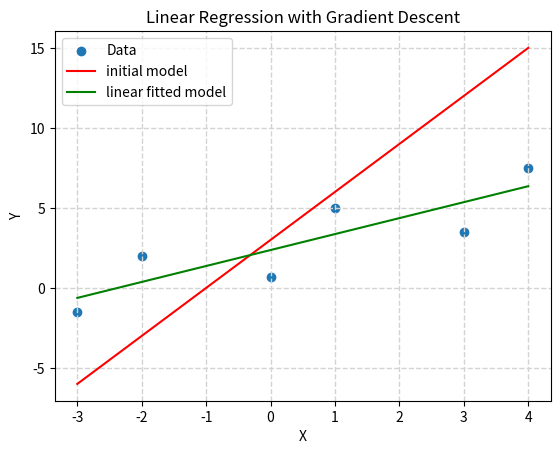
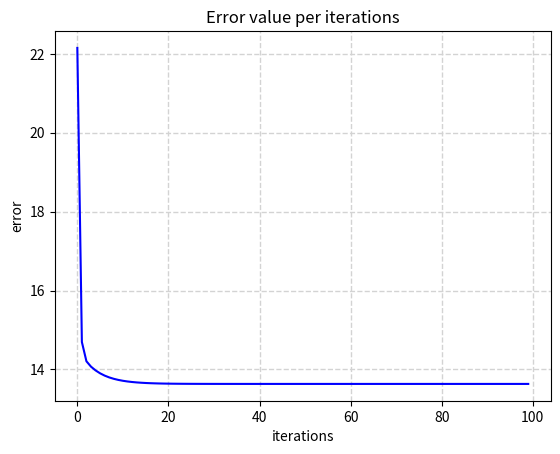
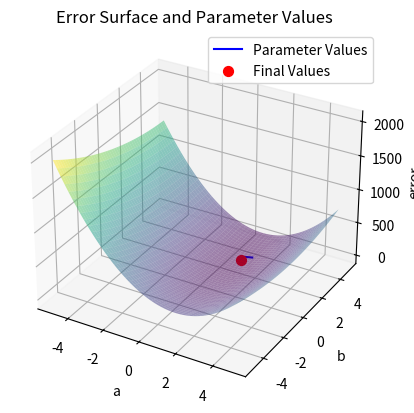

Python code for these plots, in order:
import numpy as np
import matplotlib.pyplot as plt
from mpl_toolkits import mplot3d
import sympy

# Define the linear model
def linear_model(x, a, b):
    return a * x + b


# Define the error loss function
def error_function(x, y, a, b):
    y_pred = linear_model(x, a, b)
    error = np.sum((y_pred - y) ** 2)
    return error


# Define the gradient of the loss function with respect to the parameters
def loss_gradient(x, y, a, b):
    n = len(x)
    grad_a = 2 * np.sum(x * (a * x + b - y))
    grad_b = 2 * np.sum(a * x + b - y)
    return grad_a, grad_b


def gradient_descent(x, y, a, b, epochs):
    # Perform gradient descent for a fixed number of iterations
    for i in range(epochs):
        # Compute the gradient of the loss function with respect to the parameters
        grad_a, grad_b = loss_gradient(x, y, a, b)

        # Update the parameters by moving in the direction of the negative gradient
        a -= learning_rate * grad_a
        b -= learning_rate * grad_b

        # Compute the error function
        error_list.append(error_function(x, y, a, b))
        a_list.append(a)
        b_list.append(b)

    print(f'The final a,b are: {a}, {b}')

    return a, b


def plot_linear_model():
    plt.scatter(x, y, label='Data')
    plt.plot(x_model, linear_model(x_model, init_a, init_b), 'r', label='initial model')
    plt.plot(x_model, y_model, 'g', label='linear fitted model')
    plt.xlabel('X')
    plt.ylabel('Y')
    plt.title('Linear Regression with Gradient Descent')
    plt.grid(True, linestyle='--', linewidth=1, color='lightgray')
    plt.legend()
    plt.show()


def plot_error_function():
    plt.plot(range(epochs), error_list, 'b')
    plt.xlabel('iterations')
    plt.ylabel('error')
    plt.title('Error value per iterations')
    plt.grid(True, linestyle='--', linewidth=1, color='lightgray')
    plt.show()


def plot_error_surface():
    # Create a 3D plot of the error surface over the parameters
    A, B = np.meshgrid(np.linspace(-5, 5, 100), np.linspace(-5, 5, 100))
    Z = np.zeros_like(A)
    for i in range(A.shape[0]):
        for j in range(A.shape[1]):
            Z[i, j] = error_function(x, y, A[i, j], B[i, j])

    fig = plt.figure()
    ax = fig.add_subplot(111, projection='3d')
    ax.plot_surface(A, B, Z, cmap='viridis', alpha=0.5)

    # Plot the parameters found during all iterations
    ax.plot(a_list, b_list, error_list, 'b', label='Parameter Values')
    ax.scatter(a_list[-1], b_list[-1], error_list[-1], s=50, c='r', label='Final Values')
    ax.set_xlabel('a')
    ax.set_ylabel('b')
    ax.set_zlabel('error')
    ax.set_title('Error Surface and Parameter Values')
    ax.legend()
    plt.show()


if __name__ == "__main__":
    # Define the data
    x = np.array([-3.0, -2.0, 0.0, 1.0, 3.0, 4.0])
    y = np.array([-1.5, 2.0, 0.7, 5.0, 3.5, 7.5])

    # Initialize the parameters and the learning rate
    init_a = 3
    init_b = 3
    epochs = 100
    learning_rate = 0.01
    error_list = []
    a_list = []
    b_list = []

    a, b = gradient_descent(x, y, init_a, init_b, epochs)

    # Plot the linear model
    x_model = np.linspace(min(x), max(x), 100)
    y_model = linear_model(x_model, a, b)

    plot_linear_model()
    plot_error_function()
    plot_error_surface()
